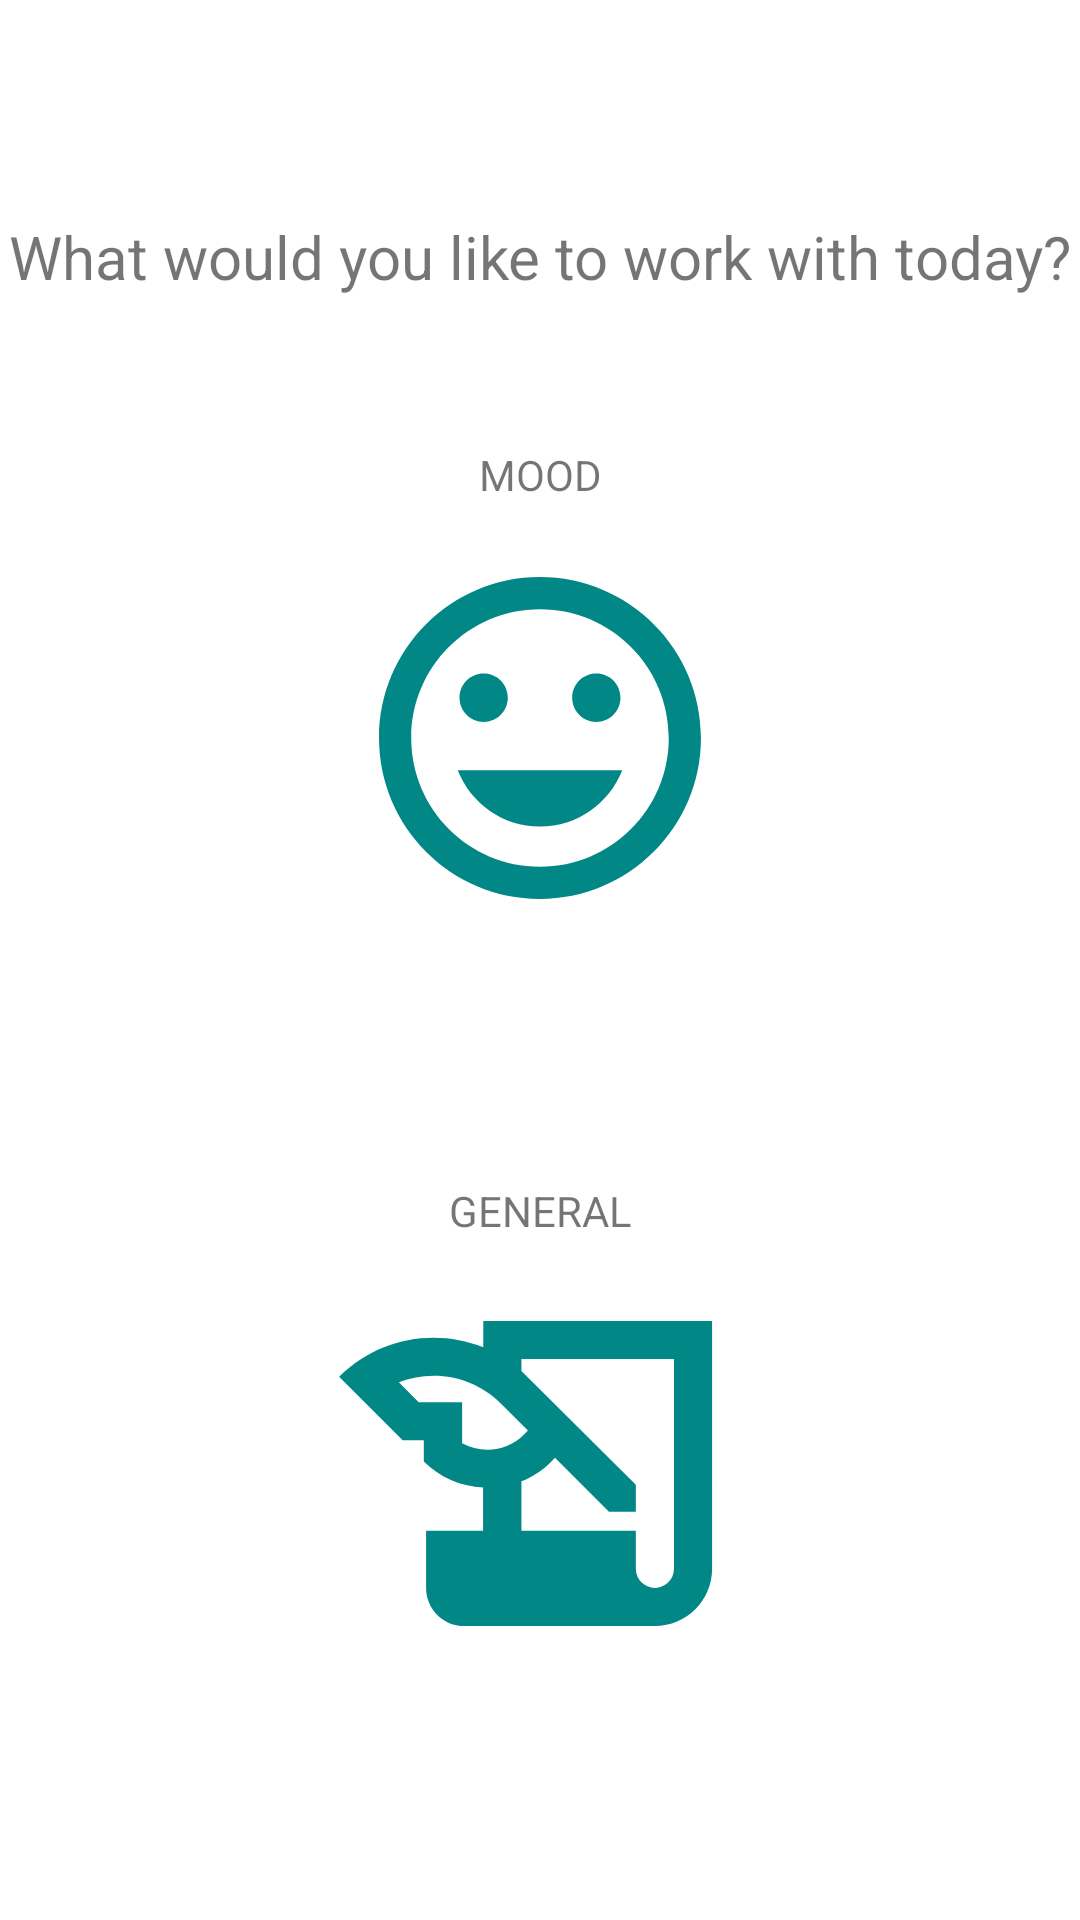

Write the Android layout XML for this screen, with the resource values it uses.
<!-- AndroidManifest.xml: application theme Theme.Elucidate -->
<!-- res/layout/fragment_dashboard.xml -->
<?xml version="1.0" encoding="utf-8"?>
<androidx.constraintlayout.widget.ConstraintLayout xmlns:android="http://schemas.android.com/apk/res/android"
    xmlns:app="http://schemas.android.com/apk/res-auto"
    xmlns:tools="http://schemas.android.com/tools"
    android:id="@+id/frameLayout2"
    android:layout_width="match_parent"
    android:layout_height="match_parent"
    tools:context=".view.ui.DashboardFragment">

    

    <TextView
        android:id="@+id/tvDashWelcome"
        android:layout_width="wrap_content"
        android:layout_height="wrap_content"
        android:layout_marginTop="108dp"
        android:textAlignment="center"
        android:textSize="30sp"
        app:layout_constraintEnd_toEndOf="parent"
        app:layout_constraintHorizontal_bias="0.5"
        app:layout_constraintStart_toStartOf="parent"
        app:layout_constraintTop_toTopOf="parent" />

    <ImageView
        android:id="@+id/ivMood"
        android:layout_width="262dp"
        android:layout_height="222dp"
        android:layout_marginTop="36dp"
        android:src="@drawable/ic_mood_foreground"
        app:layout_constraintEnd_toEndOf="parent"
        app:layout_constraintHorizontal_bias="0.5"
        app:layout_constraintStart_toStartOf="parent"
        app:layout_constraintTop_toBottomOf="@+id/tDashIntro" />

    <ImageView
        android:id="@+id/ivGeneral"
        android:layout_width="263dp"
        android:layout_height="268dp"
        android:src="@drawable/ic_general_foreground"
        app:layout_constraintEnd_toEndOf="parent"
        app:layout_constraintHorizontal_bias="0.5"
        app:layout_constraintStart_toStartOf="parent"
        app:layout_constraintTop_toBottomOf="@+id/ivMood" />

    <TextView
        android:id="@+id/tvMoodSelector"
        android:layout_width="wrap_content"
        android:layout_height="wrap_content"
        android:text="@string/mood_caps"
        app:layout_constraintBottom_toBottomOf="@+id/ivMood"
        app:layout_constraintEnd_toEndOf="parent"
        app:layout_constraintHorizontal_bias="0.5"
        app:layout_constraintStart_toStartOf="parent"
        app:layout_constraintTop_toTopOf="@+id/ivMood"
        app:layout_constraintVertical_bias="0.067" />

    <TextView
        android:id="@+id/tvGeneralSelector"
        android:layout_width="wrap_content"
        android:layout_height="wrap_content"
        android:text="@string/general_caps"
        app:layout_constraintBottom_toBottomOf="@+id/ivGeneral"
        app:layout_constraintEnd_toEndOf="parent"
        app:layout_constraintHorizontal_bias="0.5"
        app:layout_constraintStart_toStartOf="parent"
        app:layout_constraintTop_toTopOf="@+id/ivGeneral"
        app:layout_constraintVertical_bias="0.148" />

    <TextView
        android:id="@+id/tDashIntro"
        android:layout_width="wrap_content"
        android:layout_height="wrap_content"
        android:layout_marginTop="72dp"
        android:text="@string/what_would_you_like_to_work_with_today"
        android:textSize="20sp"
        app:layout_constraintEnd_toEndOf="parent"
        app:layout_constraintHorizontal_bias="0.5"
        app:layout_constraintStart_toStartOf="parent"
        app:layout_constraintTop_toTopOf="parent" />


</androidx.constraintlayout.widget.ConstraintLayout>
<!-- resources referenced by this layout -->
<resources>
  <!-- drawable ic_general_foreground (drawable) -->
  <vector xmlns:android="http://schemas.android.com/apk/res/android"
      android:width="108dp"
      android:height="108dp"
      android:viewportWidth="108"
      android:viewportHeight="108"
      android:tint="#018786">
    <group android:scaleX="2.61"
        android:scaleY="2.61"
        android:translateX="22.68"
        android:translateY="22.68">
      <path
          android:fillColor="@android:color/white"
          android:pathData="M9,4v1.38c-0.83,-0.33 -1.72,-0.5 -2.61,-0.5c-1.79,0 -3.58,0.68 -4.95,2.05l3.33,3.33h1.11v1.11c0.86,0.86 1.98,1.31 3.11,1.36V15H6v3c0,1.1 0.9,2 2,2h10c1.66,0 3,-1.34 3,-3V4H9zM7.89,10.41V8.26H5.61L4.57,7.22C5.14,7 5.76,6.88 6.39,6.88c1.34,0 2.59,0.52 3.54,1.46l1.41,1.41l-0.2,0.2c-0.51,0.51 -1.19,0.8 -1.92,0.8C8.75,10.75 8.29,10.63 7.89,10.41zM19,17c0,0.55 -0.45,1 -1,1s-1,-0.45 -1,-1v-2h-6v-2.59c0.57,-0.23 1.1,-0.57 1.56,-1.03l0.2,-0.2L15.59,14H17v-1.41l-6,-5.97V6h8V17z"/>
    </group>
  </vector>
  <!-- drawable ic_mood_foreground (drawable) -->
  <vector xmlns:android="http://schemas.android.com/apk/res/android"
      android:width="108dp"
      android:height="108dp"
      android:viewportWidth="108"
      android:viewportHeight="108"
      android:tint="#018786">
    <group android:scaleX="2.61"
        android:scaleY="2.61"
        android:translateX="22.68"
        android:translateY="22.68">
      <path
          android:fillColor="@android:color/white"
          android:pathData="M11.99,2C6.47,2 2,6.48 2,12s4.47,10 9.99,10C17.52,22 22,17.52 22,12S17.52,2 11.99,2zM12,20c-4.42,0 -8,-3.58 -8,-8s3.58,-8 8,-8 8,3.58 8,8 -3.58,8 -8,8zM15.5,11c0.83,0 1.5,-0.67 1.5,-1.5S16.33,8 15.5,8 14,8.67 14,9.5s0.67,1.5 1.5,1.5zM8.5,11c0.83,0 1.5,-0.67 1.5,-1.5S9.33,8 8.5,8 7,8.67 7,9.5 7.67,11 8.5,11zM12,17.5c2.33,0 4.31,-1.46 5.11,-3.5L6.89,14c0.8,2.04 2.78,3.5 5.11,3.5z"/>
    </group>
  </vector>
  <string name="general_caps">GENERAL</string>
  <string name="mood_caps">MOOD</string>
  <string name="what_would_you_like_to_work_with_today">What would you like to work with today?</string>
  <style name="Theme.Elucidate" parent="Theme.MaterialComponents.DayNight.DarkActionBar">
          
          <item name="colorPrimary">@color/teal_200</item>
          <item name="colorPrimaryVariant">@color/teal_700</item>
          <item name="colorOnPrimary">@color/white</item>
          
          <item name="colorSecondary">@color/teal_200</item>
          <item name="colorSecondaryVariant">@color/teal_700</item>
          <item name="colorOnSecondary">@color/black</item>
          
          <item name="android:statusBarColor" tools:targetApi="l">?attr/colorPrimaryVariant</item>
          
      </style>
  <!-- not gathered from this repository: default colours our renderer supplied (Android Studio template values) -->
  <color name="teal_200">#FF03DAC5</color>
  <color name="teal_700">#FF018786</color>
  <color name="black">#FF000000</color>
  <color name="white">#FFFFFFFF</color>
</resources>
